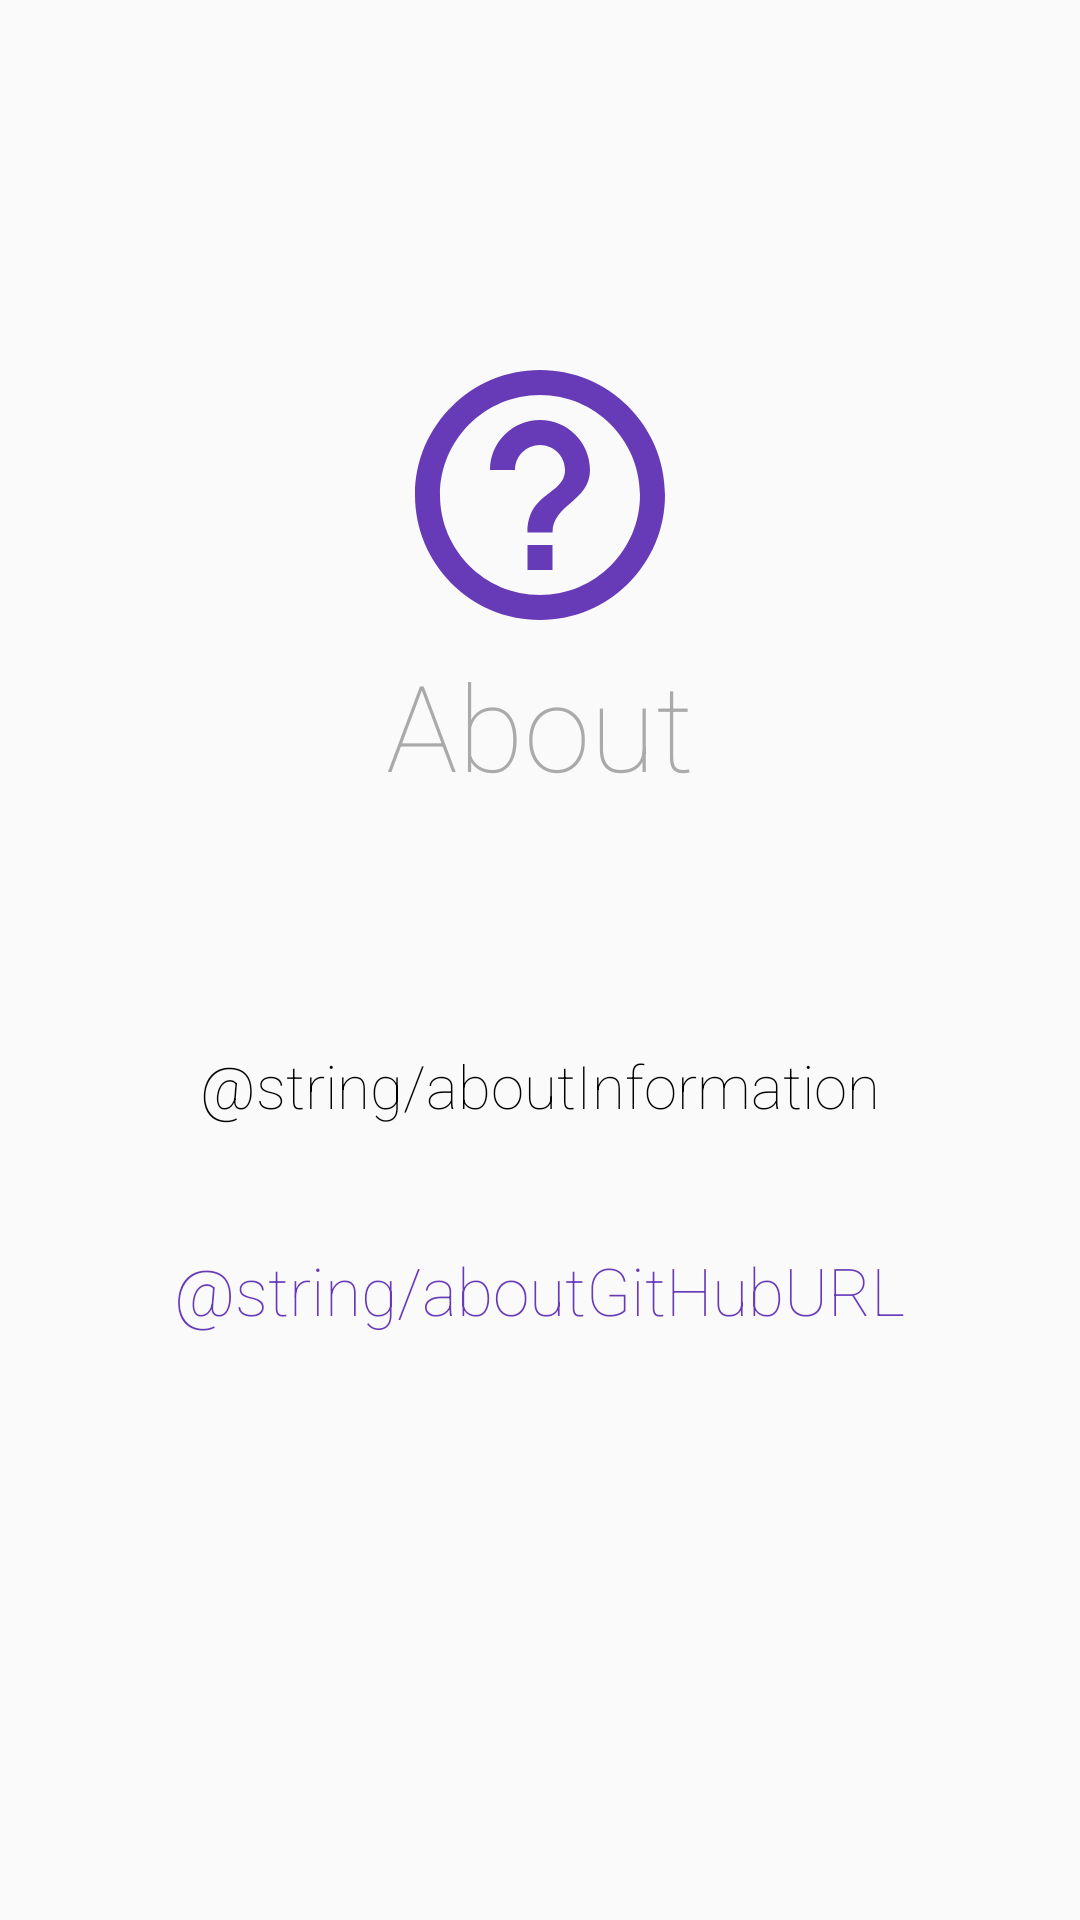

Write the Android layout XML for this screen, with the resource values it uses.
<!-- AndroidManifest.xml: application theme AppTheme -->
<!-- res/layout/activity_about.xml -->
<?xml version="1.0" encoding="utf-8"?>
<LinearLayout xmlns:android="http://schemas.android.com/apk/res/android"
    android:layout_width="match_parent"
    android:layout_height="match_parent"
    android:gravity="center"
    android:orientation="vertical">

    <ImageView
        android:layout_width="100dp"
        android:layout_height="100dp"
        android:src="@drawable/ic_menu_about" />

    <TextView
        android:layout_width="match_parent"
        android:layout_height="wrap_content"
        android:layout_marginBottom="80dp"
        android:fontFamily="sans-serif-thin"
        android:gravity="center"
        android:text="About"
        android:textColor="@android:color/darker_gray"
        android:textSize="40sp" />

    <TextView
        android:layout_width="320dp"
        android:layout_height="wrap_content"
        android:layout_marginBottom="40dp"
        android:fontFamily="sans-serif-thin"
        android:gravity="center"
        android:text="@string/aboutInformation"
        android:textColor="@android:color/black"
        android:textSize="20sp" />

    <TextView
        android:layout_marginBottom="80dp"
        android:layout_width="wrap_content"
        android:layout_height="wrap_content"
        android:fontFamily="sans-serif-thin"
        android:gravity="center"
        android:text="@string/aboutGitHubURL"
        android:textColor="@color/colorPrimary"
        android:autoLink="web"
        android:textSize="22sp" />

</LinearLayout>
<!-- resources referenced by this layout -->
<resources>
  <color name="colorPrimary">#673AB7</color>
  <!-- drawable ic_menu_about (drawable) -->
  <vector android:height="56dp"
      android:viewportHeight="24.0" android:viewportWidth="24.0"
      android:width="56dp" xmlns:android="http://schemas.android.com/apk/res/android">
      <path android:fillColor="@color/colorPrimary" android:pathData="M11,18h2v-2h-2v2zM12,2C6.48,2 2,6.48 2,12s4.48,10 10,10 10,-4.48 10,-10S17.52,2 12,2zM12,20c-4.41,0 -8,-3.59 -8,-8s3.59,-8 8,-8 8,3.59 8,8 -3.59,8 -8,8zM12,6c-2.21,0 -4,1.79 -4,4h2c0,-1.1 0.9,-2 2,-2s2,0.9 2,2c0,2 -3,1.75 -3,5h2c0,-2.25 3,-2.5 3,-5 0,-2.21 -1.79,-4 -4,-4z"/>
  </vector>
  <style name="AppTheme" parent="Theme.AppCompat.Light.DarkActionBar">
          
          <item name="colorPrimary">@color/colorPrimary</item>
          <item name="colorPrimaryDark">@color/colorPrimaryDark</item>
          <item name="colorAccent">@color/colorAccent</item>
      </style>
  <color name="colorPrimaryDark">#4A148C</color>
  <color name="colorAccent">#5C6BC0</color>
</resources>
